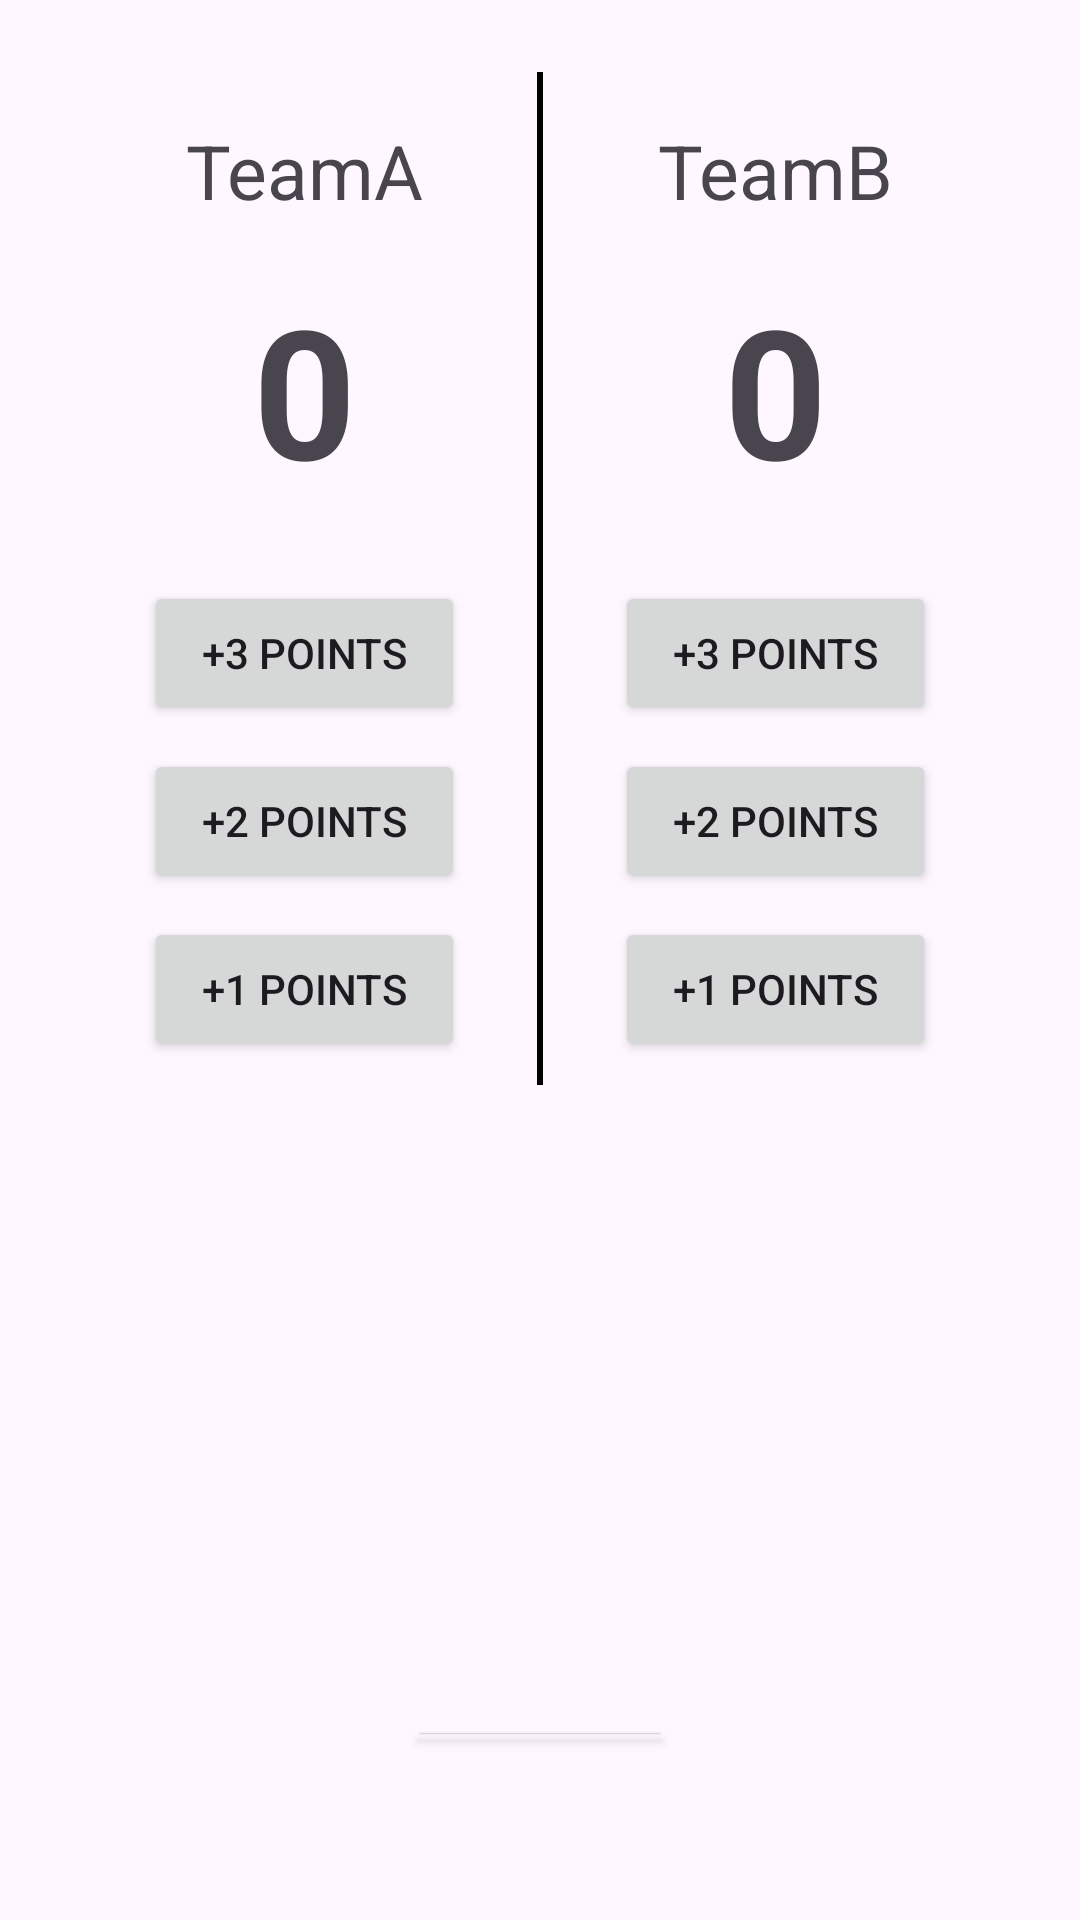

The Android layout XML behind this screen, and the referenced resources:
<!-- AndroidManifest.xml: application theme Theme.MyApplication2 -->
<!-- res/layout/activity_scoring.xml -->
<?xml version="1.0" encoding="utf-8"?>
<LinearLayout xmlns:android="http://schemas.android.com/apk/res/android"
    xmlns:app="http://schemas.android.com/apk/res-auto"
    xmlns:tools="http://schemas.android.com/tools"
    android:id="@+id/main"
    android:layout_width="match_parent"
    android:layout_height="match_parent"
    android:orientation="vertical"
    android:padding="24dp"
    tools:context=".ScoringActivity">
    <LinearLayout
        android:layout_width="match_parent"
        android:layout_height="wrap_content"
        android:orientation="horizontal"
        android:weightSum="2">

        <LinearLayout
            android:layout_width="0dp"
            android:layout_height="wrap_content"
            android:layout_weight="1"
            android:orientation="vertical"
            android:gravity="center">

            <TextView
                android:layout_width="match_parent"
                android:layout_height="wrap_content"
                android:gravity="center"
                android:textSize="25dp"
                android:layout_marginTop="16dp"
                android:layout_marginBottom="16dp"
                android:text="@string/team1_label" />

            <TextView
                android:id="@+id/s1"
                android:layout_width="match_parent"
                android:layout_height="wrap_content"
                android:textSize="60sp"
                android:gravity="center"
                android:textStyle="bold"
                android:layout_marginLeft="24dp"
                android:layout_marginRight="24dp"
                android:layout_marginBottom="24dp"
                android:text="0" />

            <Button
                android:id="@+id/btn3"
                android:layout_width="match_parent"
                android:layout_height="wrap_content"
                android:layout_marginLeft="24dp"
                android:layout_marginRight="24dp"
                android:layout_marginBottom="8dp"
                android:onClick="click"
                android:text="@string/btn3_label"
                android:textAllCaps="true" />

            <Button
                android:id="@+id/btn2"
                android:layout_width="match_parent"
                android:layout_height="wrap_content"
                android:layout_marginLeft="24dp"
                android:layout_marginRight="24dp"
                android:layout_marginBottom="8dp"
                android:onClick="click"
                android:text="@string/btn2_label"
                android:textAllCaps="true" />

            <Button
                android:id="@+id/btn1"
                android:layout_width="match_parent"
                android:layout_height="wrap_content"
                android:layout_marginLeft="24dp"
                android:layout_marginRight="24dp"
                android:layout_marginBottom="8dp"
                android:onClick="click"
                android:text="@string/btn1_label"
                android:textAllCaps="true" />

        </LinearLayout>

        <TextView
            android:layout_width="2dp"
            android:layout_height="match_parent"
            android:background="@color/material_dynamic_neutral0"/>

        <LinearLayout
            android:layout_width="0dp"
            android:layout_height="wrap_content"
            android:layout_weight="1"
            android:gravity="center"
            android:orientation="vertical">

            <TextView
                android:layout_width="match_parent"
                android:layout_height="wrap_content"
                android:gravity="center"
                android:text="@string/team2_label"
                android:layout_marginTop="16dp"
                android:layout_marginBottom="16dp"
                android:textSize="25dp" />

            <TextView
                android:id="@+id/s2"
                android:layout_width="match_parent"
                android:layout_height="wrap_content"
                android:gravity="center"
                android:text="0"
                android:layout_marginLeft="24dp"
                android:layout_marginRight="24dp"
                android:layout_marginBottom="24dp"
                android:textSize="60sp"
                android:textStyle="bold" />

            <Button
                android:id="@+id/btn23"
                android:layout_width="match_parent"
                android:layout_height="wrap_content"
                android:layout_marginLeft="24dp"
                android:layout_marginRight="24dp"
                android:layout_marginBottom="8dp"
                android:onClick="onclick"
                android:text="@string/btn23_label"
                android:textAllCaps="true" />

            <Button
                android:id="@+id/btn22"
                android:layout_width="match_parent"
                android:layout_height="wrap_content"
                android:layout_marginLeft="24dp"
                android:layout_marginRight="24dp"
                android:layout_marginBottom="8dp"
                android:onClick="onclick"
                android:text="@string/btn22_label"
                android:textAllCaps="true" />

            <Button
                android:id="@+id/btn21"
                android:layout_width="match_parent"
                android:layout_height="wrap_content"
                android:layout_marginLeft="24dp"
                android:layout_marginRight="24dp"
                android:layout_marginBottom="8dp"
                android:onClick="onclick"
                android:text="@string/btn21_label"
                android:textAllCaps="true" />
        </LinearLayout>

    </LinearLayout>
    <Button
        android:id="@+id/btn_reset"
        android:layout_width="wrap_content"
        android:layout_height="wrap_content"
        android:layout_gravity="center"
        android:text="@string/reset_label"
        android:layout_marginTop="210dp"
        android:layout_marginBottom="32dp"
        android:textAllCaps="true"/>

</LinearLayout>
<!-- resources referenced by this layout -->
<resources>
  <string name="btn1_label">+1 points</string>
  <string name="btn21_label">+1 points</string>
  <string name="btn22_label">+2 points</string>
  <string name="btn23_label">+3 points</string>
  <string name="btn2_label">+2 points</string>
  <string name="btn3_label">+3 points</string>
  <string name="reset_label">resets</string>
  <string name="team1_label">TeamA</string>
  <string name="team2_label">TeamB</string>
  <style name="Theme.MyApplication2" parent="Base.Theme.MyApplication2" />
  <style name="Base.Theme.MyApplication2" parent="Theme.Material3.DayNight.NoActionBar">
          
          
          
          
      </style>
</resources>
